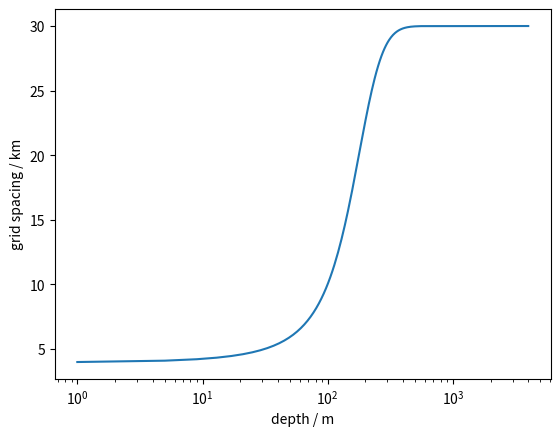

Write Python code to recreate this figure.
import numpy as np
import matplotlib.pyplot as plt

def tanh_spacing(elev, hmin, hmax, hcenter, hbeta):
    T = 1.0 + np.tanh(hbeta*(1.0-hcenter))
    hscl = (0.5*T*hmax - hmin) / (0.5*T*hmin - hmin) # to make sure hmin is met at the coast
    vals = np.maximum(1, -elev)
    vals = (hmax-hscl*hmin)*0.5*(1 + np.tanh(hbeta*(vals-hcenter))) + hscl*hmin
    vals = np.maximum(vals, hmin)
    vals = np.minimum(vals, hmax)
    return vals

if __name__ == "__main__":
    h0 = 150
    hb = 0.01
    hmin, hmax = 4, 30
    elev = np.linspace(-4000, -1,1001)
    plt.figure()
    tspac = tanh_spacing(elev,hmin, hmax, h0, hb)
    plt.semilogx(-elev, tspac)
    plt.xlabel(r'depth / m')
    plt.ylabel('grid spacing / km')
    plt.savefig('tanh_spacing.png')
